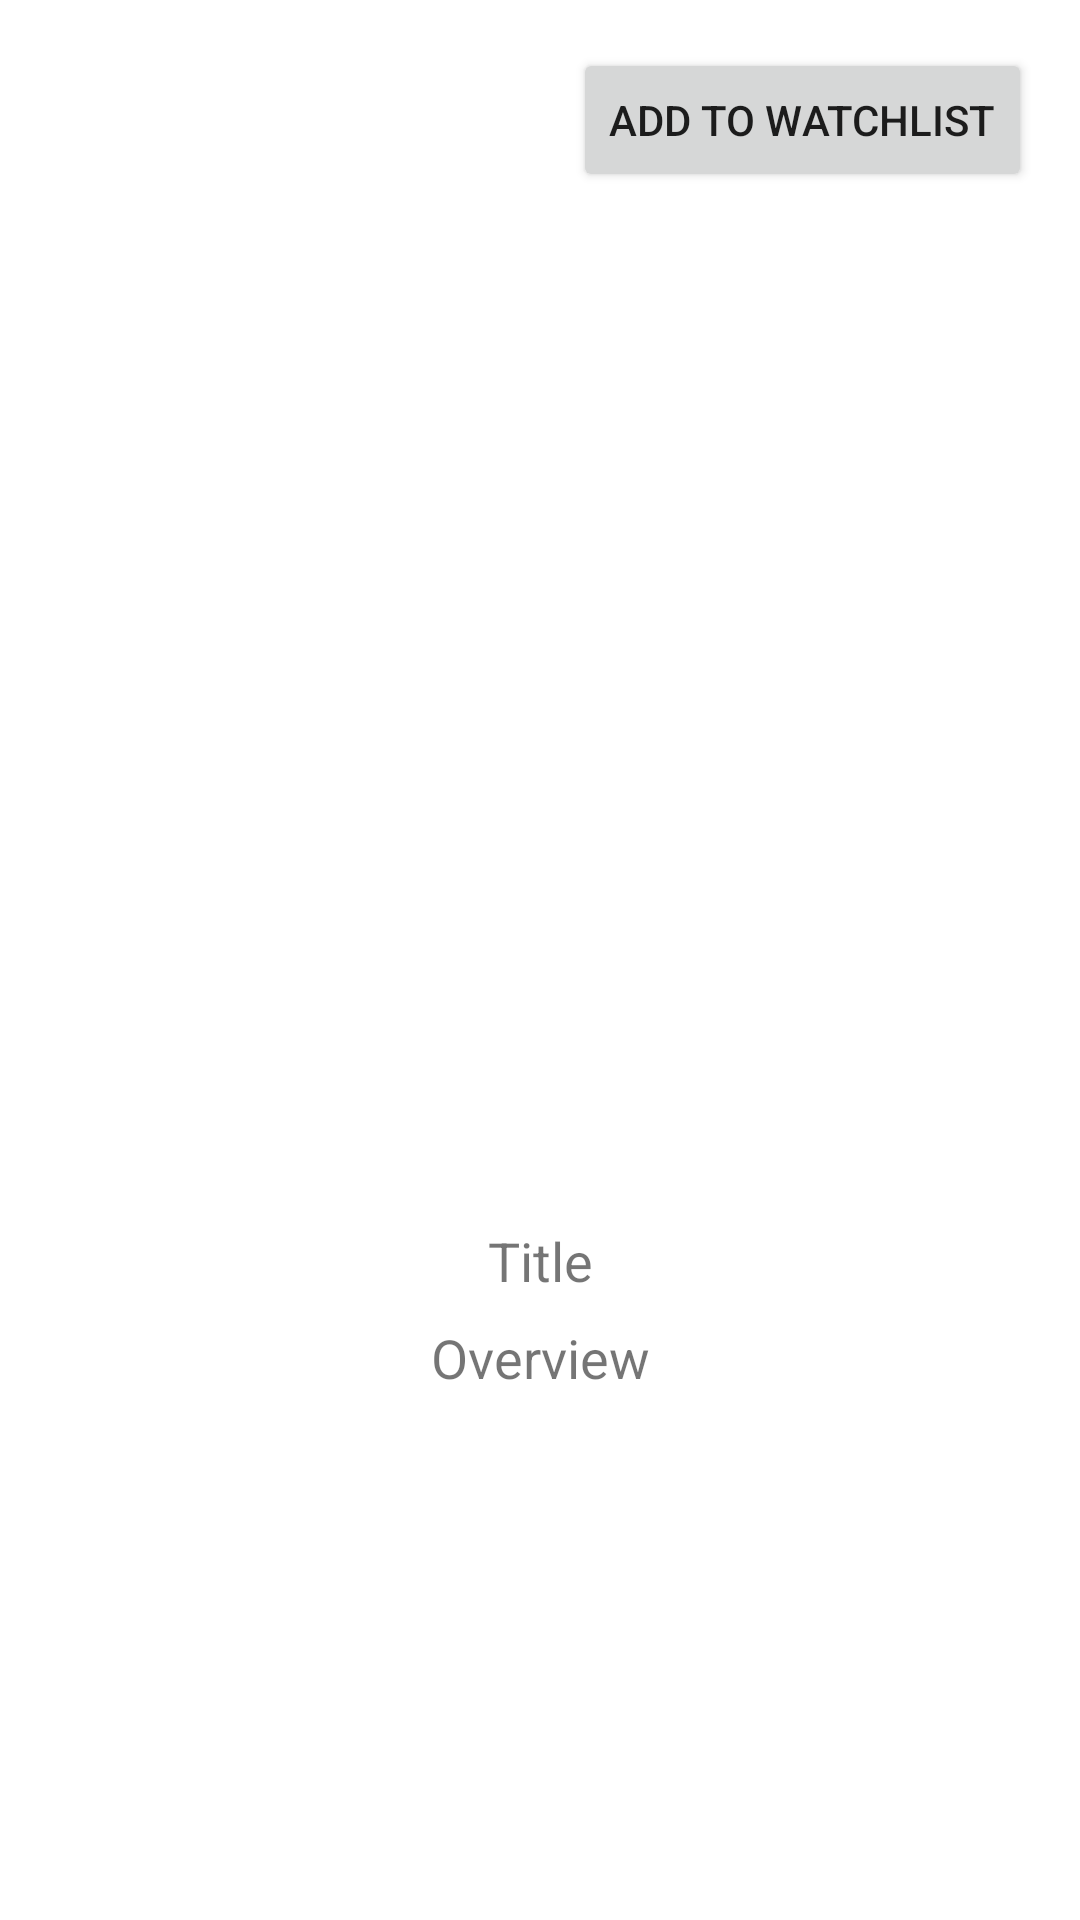

Reconstruct the res/layout file that produces this screen, plus the resources it refers to.
<!-- AndroidManifest.xml: application theme Theme.MovieNotesMvvm -->
<!-- res/layout/fragment_detail.xml -->
<?xml version="1.0" encoding="utf-8"?>
<androidx.constraintlayout.widget.ConstraintLayout xmlns:android="http://schemas.android.com/apk/res/android"
    xmlns:app="http://schemas.android.com/apk/res-auto"
    xmlns:tools="http://schemas.android.com/tools"
    android:layout_width="match_parent"
    android:layout_height="match_parent"
    tools:context=".presentation.screens.detail.DetailFragment">


    <ImageView
        android:id="@+id/imageDetail"
        android:layout_width="match_parent"
        android:layout_height="400dp"
        app:layout_constraintEnd_toEndOf="parent"
        app:layout_constraintStart_toStartOf="parent"
        app:layout_constraintTop_toTopOf="parent" />

    <TextView
        android:id="@+id/titleDetail"
        android:layout_width="match_parent"
        android:layout_height="wrap_content"
        android:layout_margin="@dimen/standard_margin"
        android:textSize="@dimen/standard_text_size"
        android:text="Title"
        android:textAlignment="center"
        app:layout_constraintEnd_toEndOf="parent"
        app:layout_constraintStart_toStartOf="parent"
        app:layout_constraintTop_toBottomOf="@id/imageDetail" />

    <TextView
        android:id="@+id/overviewDetail"
        android:layout_width="match_parent"
        android:layout_height="wrap_content"
        android:layout_margin="@dimen/standard_margin"
        android:textSize="@dimen/standard_text_size"
        android:text="Overview"
        android:textAlignment="center"
        app:layout_constraintEnd_toEndOf="parent"
        app:layout_constraintStart_toStartOf="parent"
        app:layout_constraintTop_toBottomOf="@id/titleDetail" />

    <Button
        android:id="@+id/addToWatchlistButton"
        android:layout_width="wrap_content"
        android:layout_height="wrap_content"
        android:text="Add to Watchlist"
        android:layout_marginTop="16dp"
        android:layout_marginEnd="16dp"
        app:layout_constraintEnd_toEndOf="parent"
        app:layout_constraintTop_toTopOf="parent" />

</androidx.constraintlayout.widget.ConstraintLayout>
<!-- resources referenced by this layout -->
<resources>
  <dimen name="standard_margin">8dp</dimen>
  <dimen name="standard_text_size">18sp</dimen>
  <style name="Theme.MovieNotesMvvm" parent="Theme.MaterialComponents.DayNight.DarkActionBar">
          
          <item name="colorPrimary">@color/purple_500</item>
          <item name="colorPrimaryVariant">@color/purple_700</item>
          <item name="colorOnPrimary">@color/white</item>
          
          <item name="colorSecondary">@color/teal_200</item>
          <item name="colorSecondaryVariant">@color/teal_700</item>
          <item name="colorOnSecondary">@color/black</item>
          
          <item name="android:statusBarColor">?attr/colorPrimaryVariant</item>
          
      </style>
  <color name="white">#FFFFFFFF</color>
  <color name="teal_200">#FF03DAC5</color>
  <color name="teal_700">#FF018786</color>
  <color name="black">#FF000000</color>
  <!-- not gathered from this repository: default colours our renderer supplied (Android Studio template values) -->
  <color name="purple_500">#FF6200EE</color>
  <color name="purple_700">#FF3700B3</color>
</resources>
